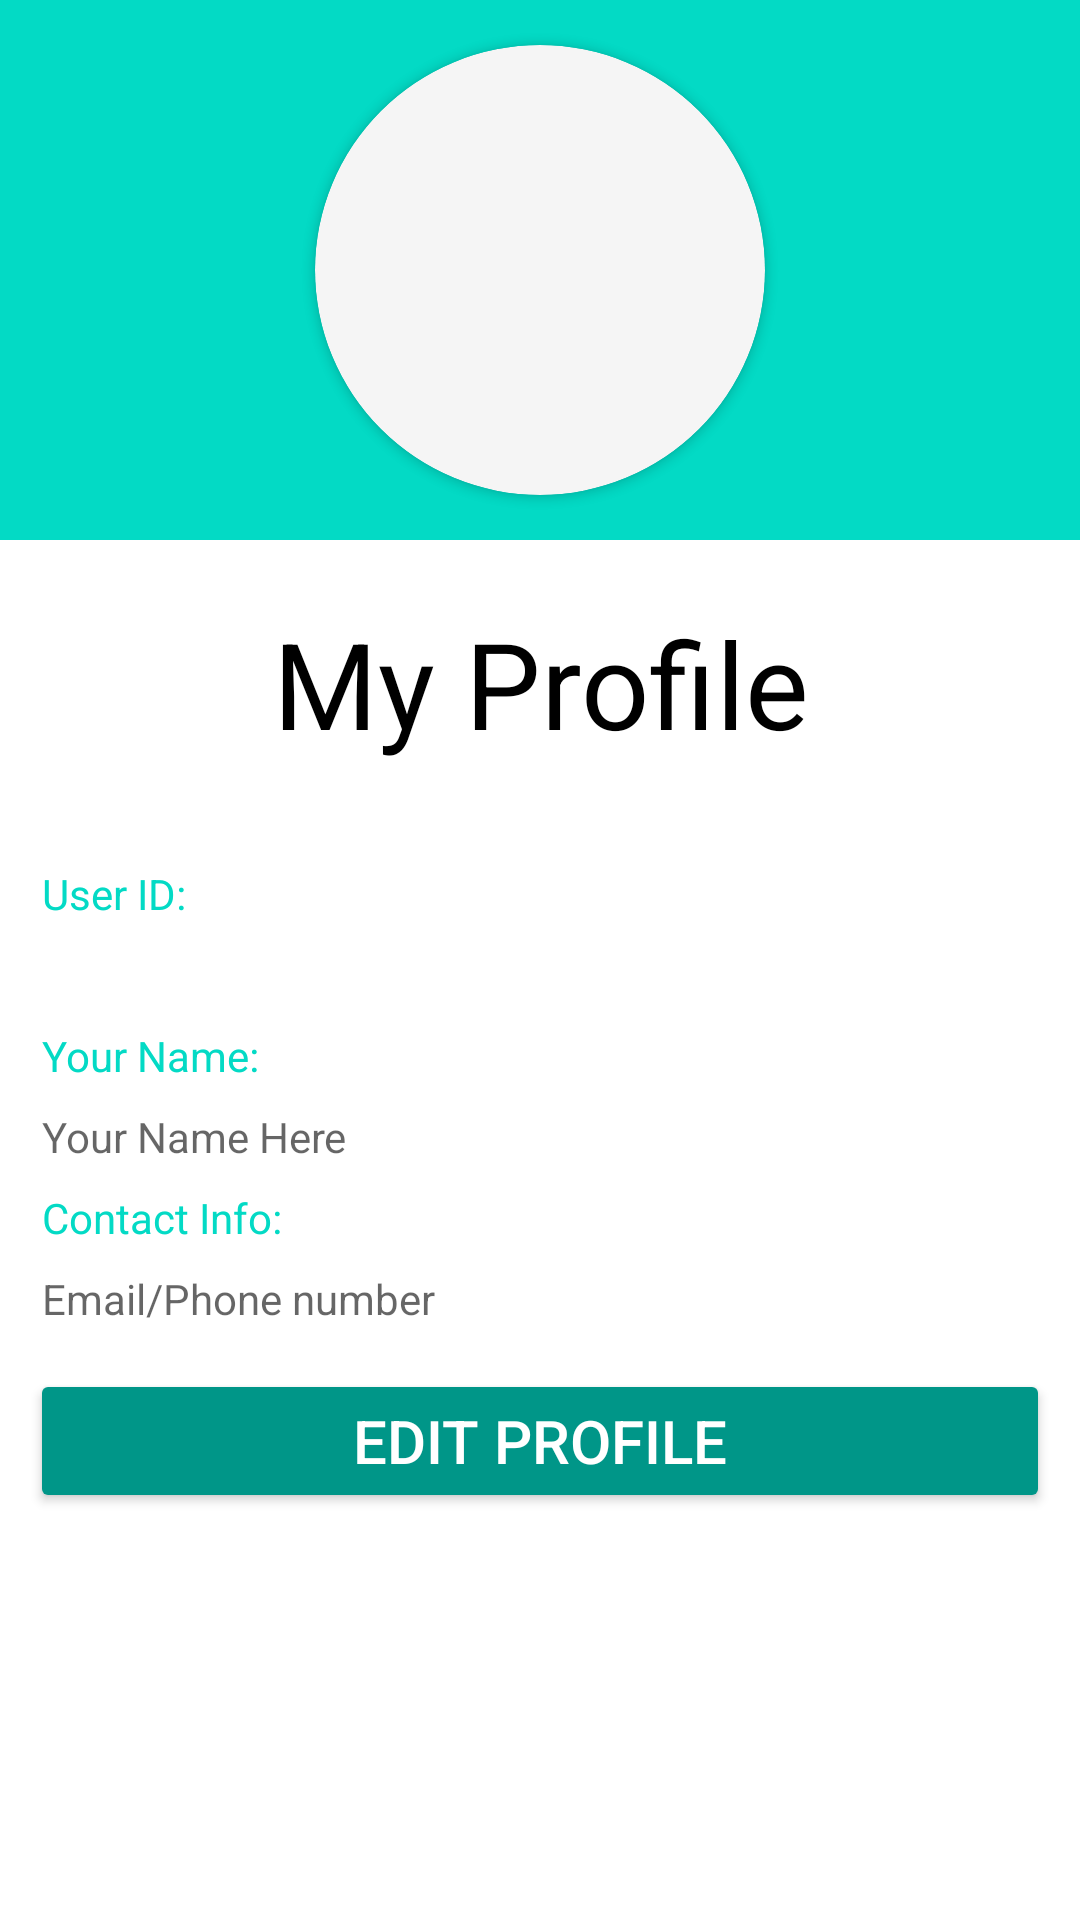

Produce the Android XML layout that renders to this screen, including the resource entries it uses.
<!-- AndroidManifest.xml: application theme Theme.SparkTrials -->
<!-- res/layout/fragment_me2.xml -->
<?xml version="1.0" encoding="utf-8"?>
<LinearLayout xmlns:android="http://schemas.android.com/apk/res/android"
    xmlns:app="http://schemas.android.com/apk/res-auto"
    xmlns:tools="http://schemas.android.com/tools"
    android:layout_width="match_parent"
    android:layout_height="match_parent"
    android:orientation="vertical"
    tools:context=".main.me.MeFragment" >


    <LinearLayout
        android:layout_width="match_parent"
        android:layout_height="180dp"
        android:background="@color/teal_200"
        android:orientation="horizontal"
        android:gravity="center">

        <androidx.cardview.widget.CardView
            android:layout_width="150dp"
            android:layout_height="150dp"
            android:layout_gravity="center"
            android:foregroundGravity="center"
            app:cardCornerRadius="75dp"
            app:cardBackgroundColor="@color/lightgrey"
            >

            <ImageView
                android:layout_width="140dp"
                android:layout_height="140dp"
                android:layout_gravity="center"
                android:src="@drawable/avatarfree">

            </ImageView>


        </androidx.cardview.widget.CardView>


    </LinearLayout>

    <TextView
        android:layout_width="match_parent"
        android:layout_height="wrap_content"
        android:layout_marginTop="1dp"
        android:layout_marginBottom="30dp"
        android:background="#FFFFFF"
        android:gravity="center"
        android:paddingTop="20dp"
        android:text="My Profile"
        android:textAlignment="center"
        android:textColor="@color/black"
        android:textSize="40sp" />

    <TextView
        android:id="@+id/id1"
        android:layout_width="wrap_content"
        android:layout_height="wrap_content"
        android:layout_margin="4dp"
        android:paddingLeft="10dp"
        android:text="User ID: "
        android:textColor="@color/teal_200"
        android:textSize="14sp" />
    <TextView
        android:layout_width="match_parent"
        android:layout_height="wrap_content"
        android:id="@+id/user_id"
        android:layout_margin="4dp"
        android:drawablePadding="7dp"
        android:paddingLeft="10dp"
        android:textColor="@android:color/darker_gray"/>
    <TextView
        android:id="@+id/id2"
        android:layout_width="wrap_content"
        android:layout_height="wrap_content"
        android:textColor="@color/teal_200"
        android:textSize="14sp"
        android:text="Your Name: "
        android:layout_margin="4dp"
        android:paddingLeft="10dp"/>
    <TextView
        android:layout_width="match_parent"
        android:layout_height="wrap_content"
        android:hint="Your Name Here"
        android:id="@+id/tvName"
        android:layout_margin="4dp"
        android:drawablePadding="7dp"
        android:paddingLeft="10dp"
        android:textColor="@android:color/darker_gray"/>

    <TextView
        android:id="@+id/id3"
        android:layout_width="wrap_content"
        android:layout_height="wrap_content"
        android:layout_margin="4dp"
        android:paddingLeft="10dp"
        android:text="Contact Info: "
        android:textColor="@color/teal_200"
        android:textSize="14sp" />
    <TextView
        android:layout_width="match_parent"
        android:layout_height="wrap_content"
        android:hint="Email/Phone number"
        android:id="@+id/experimenter_contact"
        android:layout_margin="4dp"
        android:drawablePadding="7dp"
        android:paddingLeft="10dp"
        android:textColor="@android:color/darker_gray"/>


    <Button
        android:id="@+id/btn_ep"
        android:layout_width="match_parent"
        android:layout_height="wrap_content"
        android:layout_margin="10dp"
        android:layout_marginTop="20dp"

        android:text="Edit Profile"
        android:textColor="@android:color/white"
        android:textSize="20sp"
        app:backgroundTint="#009688" />





</LinearLayout>
<!-- resources referenced by this layout -->
<resources>
  <color name="black">#FF000000</color>
  <color name="lightgrey">#F5F5F5</color>
  <color name="teal_200">#FF03DAC5</color>
  <style name="Theme.SparkTrials" parent="Theme.MaterialComponents.DayNight.NoActionBar">
          
          <item name="colorPrimary">@color/spark_text</item>
          <item name="colorPrimaryVariant">@color/header</item>
          <item name="colorOnPrimary">@color/white</item>
          
          <item name="colorSecondary">@color/spark_text</item>
          <item name="colorSecondaryVariant">@color/norm_text</item>
          <item name="colorOnSecondary">@color/black</item>
          
          <item name="android:statusBarColor" tools:targetApi="l">@color/neutral</item>
          
      </style>
  <color name="spark_text">#F2BE54</color>
  <color name="header">#95BFC6</color>
  <color name="white">#FFFFFFFF</color>
  <color name="norm_text">#3C3C3C</color>
  <color name="neutral">#8E8E8E</color>
</resources>
